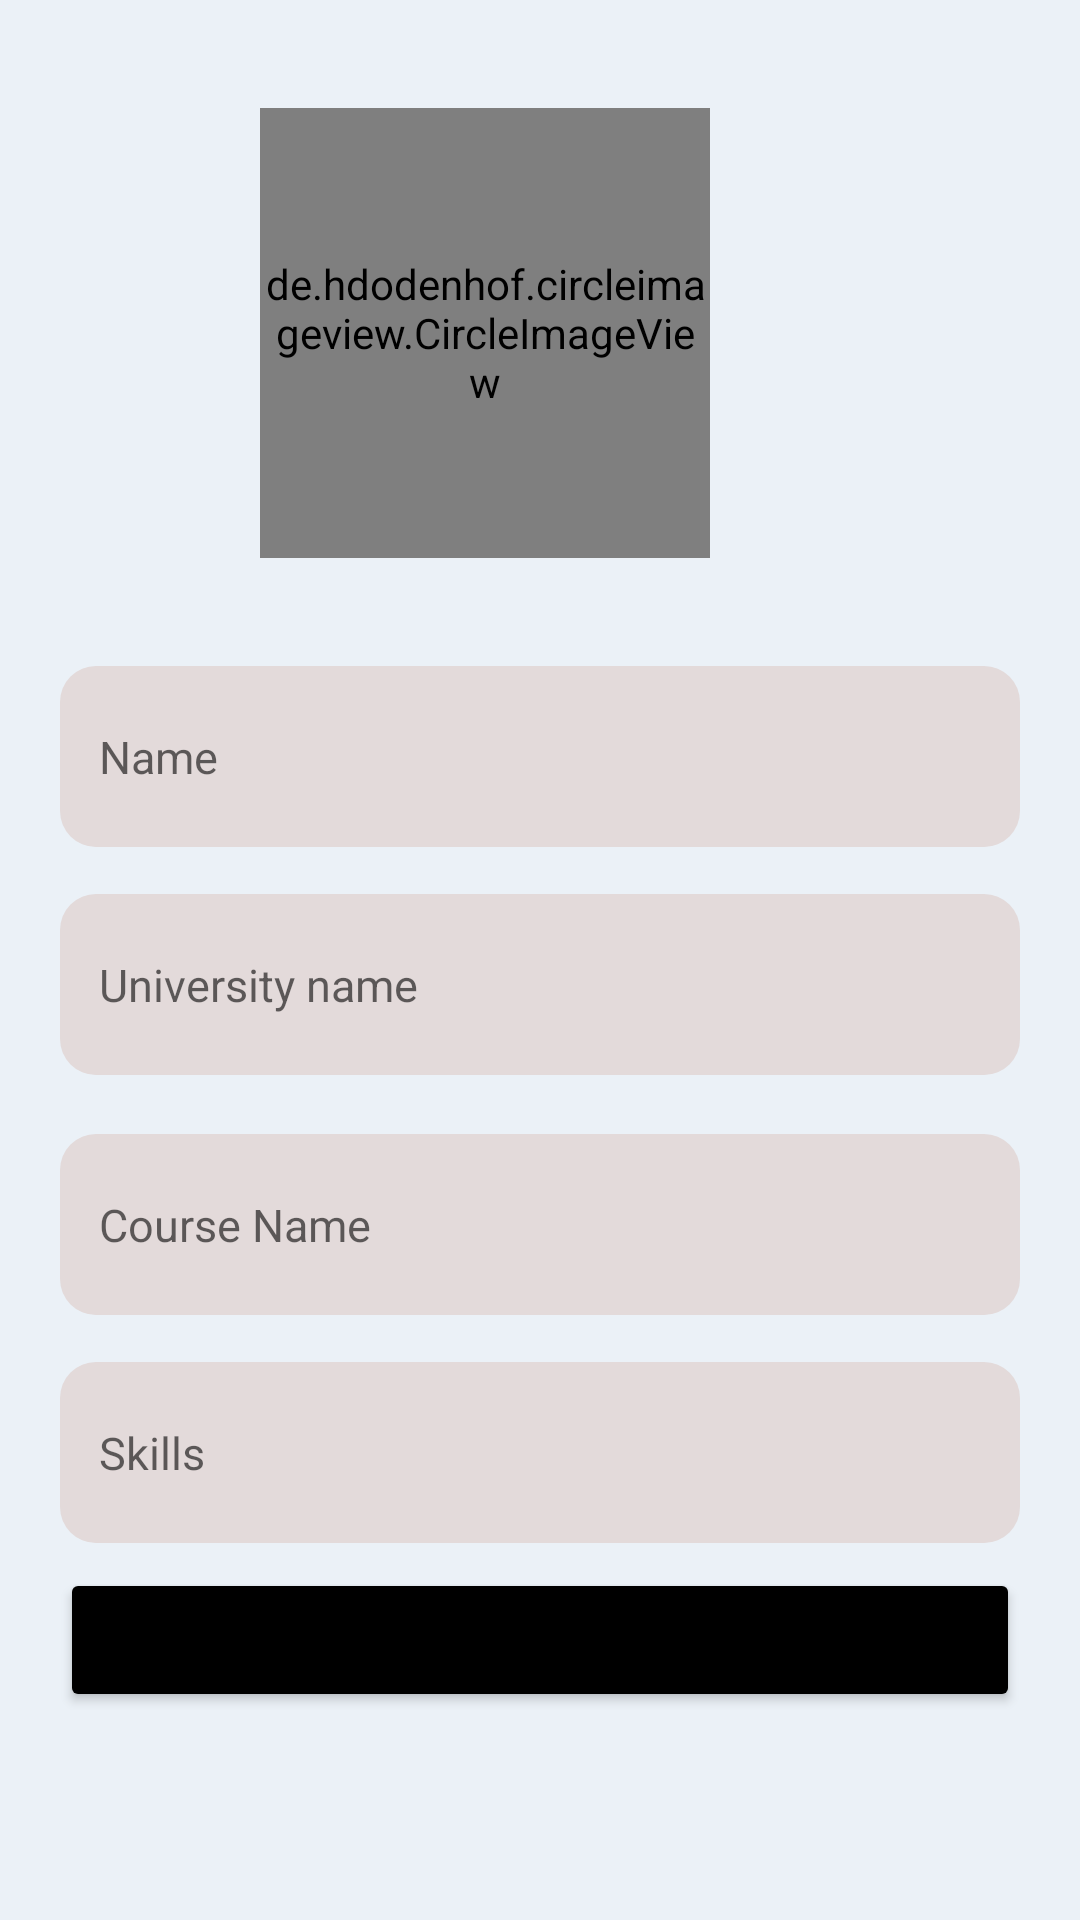

Write the Android layout XML for this screen, with the resource values it uses.
<!-- AndroidManifest.xml: application theme Theme.FirebaseUserSignUp -->
<!-- res/layout/activity_editprofile.xml -->
<?xml version="1.0" encoding="utf-8"?>
<androidx.constraintlayout.widget.ConstraintLayout xmlns:android="http://schemas.android.com/apk/res/android"
    xmlns:app="http://schemas.android.com/apk/res-auto"
    xmlns:tools="http://schemas.android.com/tools"
    android:layout_width="match_parent"
    android:background="#EBF1F7"
    android:layout_height="match_parent"
    tools:context=".Activities.EditprofileActivity">


    <de.hdodenhof.circleimageview.CircleImageView
        android:id="@+id/userprofileEdit"
        android:layout_width="150dp"
        android:layout_height="150dp"
        android:layout_marginTop="36dp"
        app:layout_constraintEnd_toEndOf="parent"
        app:layout_constraintHorizontal_bias="0.412"
        app:layout_constraintStart_toStartOf="parent"
        app:layout_constraintTop_toTopOf="parent"
        app:srcCompat="@drawable/ic_user_image_2" />

    <EditText
        android:id="@+id/nameEdit"
        android:layout_width="match_parent"
        android:layout_height="wrap_content"
        android:layout_marginLeft="20dp"
        android:layout_marginTop="36dp"
        android:layout_marginRight="20dp"
        android:ems="10"
        android:padding="20dp"
        android:paddingStart="13dp"
        android:textSize="15sp"
        android:hint="Name"
        android:background="@drawable/rounded_textview"
        android:inputType="textPersonName"
        app:layout_constraintEnd_toEndOf="parent"
        app:layout_constraintStart_toStartOf="parent"
        app:layout_constraintTop_toBottomOf="@+id/userprofileEdit" />

    <EditText
        android:id="@+id/SkillsEdit"
        android:layout_width="match_parent"
        android:layout_height="wrap_content"
        android:layout_marginLeft="20dp"
        android:layout_marginTop="268dp"
        android:layout_marginRight="20dp"
        android:ems="10"
        android:hint="Skills"
        android:inputType="textPersonName"
        android:background="@drawable/rounded_textview"
        android:padding="20dp"
        android:paddingStart="13dp"
        android:textSize="15sp"
        app:layout_constraintEnd_toEndOf="parent"
        app:layout_constraintStart_toStartOf="parent"
        app:layout_constraintTop_toBottomOf="@+id/userprofileEdit" />

    <EditText
        android:id="@+id/CoursenameEdit"
        android:layout_width="match_parent"
        android:layout_height="wrap_content"
        android:layout_marginLeft="20dp"
        android:layout_marginTop="192dp"
        android:layout_marginRight="20dp"
        android:ems="10"
        android:hint="Course Name"
        android:padding="20dp"
        android:paddingStart="13dp"
        android:textSize="15sp"
        android:inputType="textPersonName"
        android:background="@drawable/rounded_textview"
        app:layout_constraintEnd_toEndOf="parent"
        app:layout_constraintHorizontal_bias="0.4"
        app:layout_constraintStart_toStartOf="parent"
        app:layout_constraintTop_toBottomOf="@+id/userprofileEdit" />

    <EditText
        android:id="@+id/UniversitynameEdit"
        android:layout_width="match_parent"
        android:layout_height="wrap_content"
        android:layout_marginLeft="20dp"
        android:layout_marginTop="112dp"
        android:layout_marginRight="20dp"
        android:ems="10"
        android:padding="20dp"
        android:paddingStart="13dp"
        android:textSize="15sp"
        android:hint="University name"
        android:background="@drawable/rounded_textview"
        android:inputType="textPersonName"
        app:layout_constraintEnd_toEndOf="parent"
        app:layout_constraintStart_toStartOf="parent"
        app:layout_constraintTop_toBottomOf="@+id/userprofileEdit" />

    <Button
        android:id="@+id/UpdateprofileButton"
        android:layout_width="match_parent"
        android:layout_height="wrap_content"
        android:layout_marginLeft="20dp"
        android:layout_marginRight="20dp"
        android:backgroundTint="@color/black"
        android:text="Update Profile"
        app:cornerRadius="30dp"
        app:layout_constraintBottom_toBottomOf="parent"
        app:layout_constraintEnd_toEndOf="parent"
        app:layout_constraintHorizontal_bias="0.4"
        app:layout_constraintStart_toStartOf="parent"
        app:layout_constraintTop_toBottomOf="@+id/SkillsEdit"
        app:layout_constraintVertical_bias="0.109" />


</androidx.constraintlayout.widget.ConstraintLayout>
<!-- resources referenced by this layout -->
<resources>
  <color name="black">#FF000000</color>
  <!-- drawable rounded_textview (drawable) -->
  <?xml version="1.0" encoding="utf-8"?>
  <shape xmlns:android="http://schemas.android.com/apk/res/android">
  
      <solid android:color="#E3DADA" android:width="4dp"/>
  <corners android:radius="12dp"/>
  </shape>
  <style name="Theme.FirebaseUserSignUp" parent="Theme.MaterialComponents.DayNight.DarkActionBar">
          
          <item name="colorPrimary">@color/purple_500</item>
          <item name="colorPrimaryVariant">@color/purple_700</item>
          <item name="colorOnPrimary">@color/white</item>
          
          <item name="colorSecondary">@color/teal_200</item>
          <item name="colorSecondaryVariant">@color/teal_700</item>
          <item name="colorOnSecondary">@color/black</item>
          
          <item name="android:statusBarColor" tools:targetApi="l">?attr/colorPrimaryVariant</item>
          
      </style>
  <color name="purple_500">#FF6200EE</color>
  <color name="purple_700">#FF3700B3</color>
  <color name="white">#FFFFFFFF</color>
  <color name="teal_200">#FF03DAC5</color>
  <color name="teal_700">#FF018786</color>
</resources>
